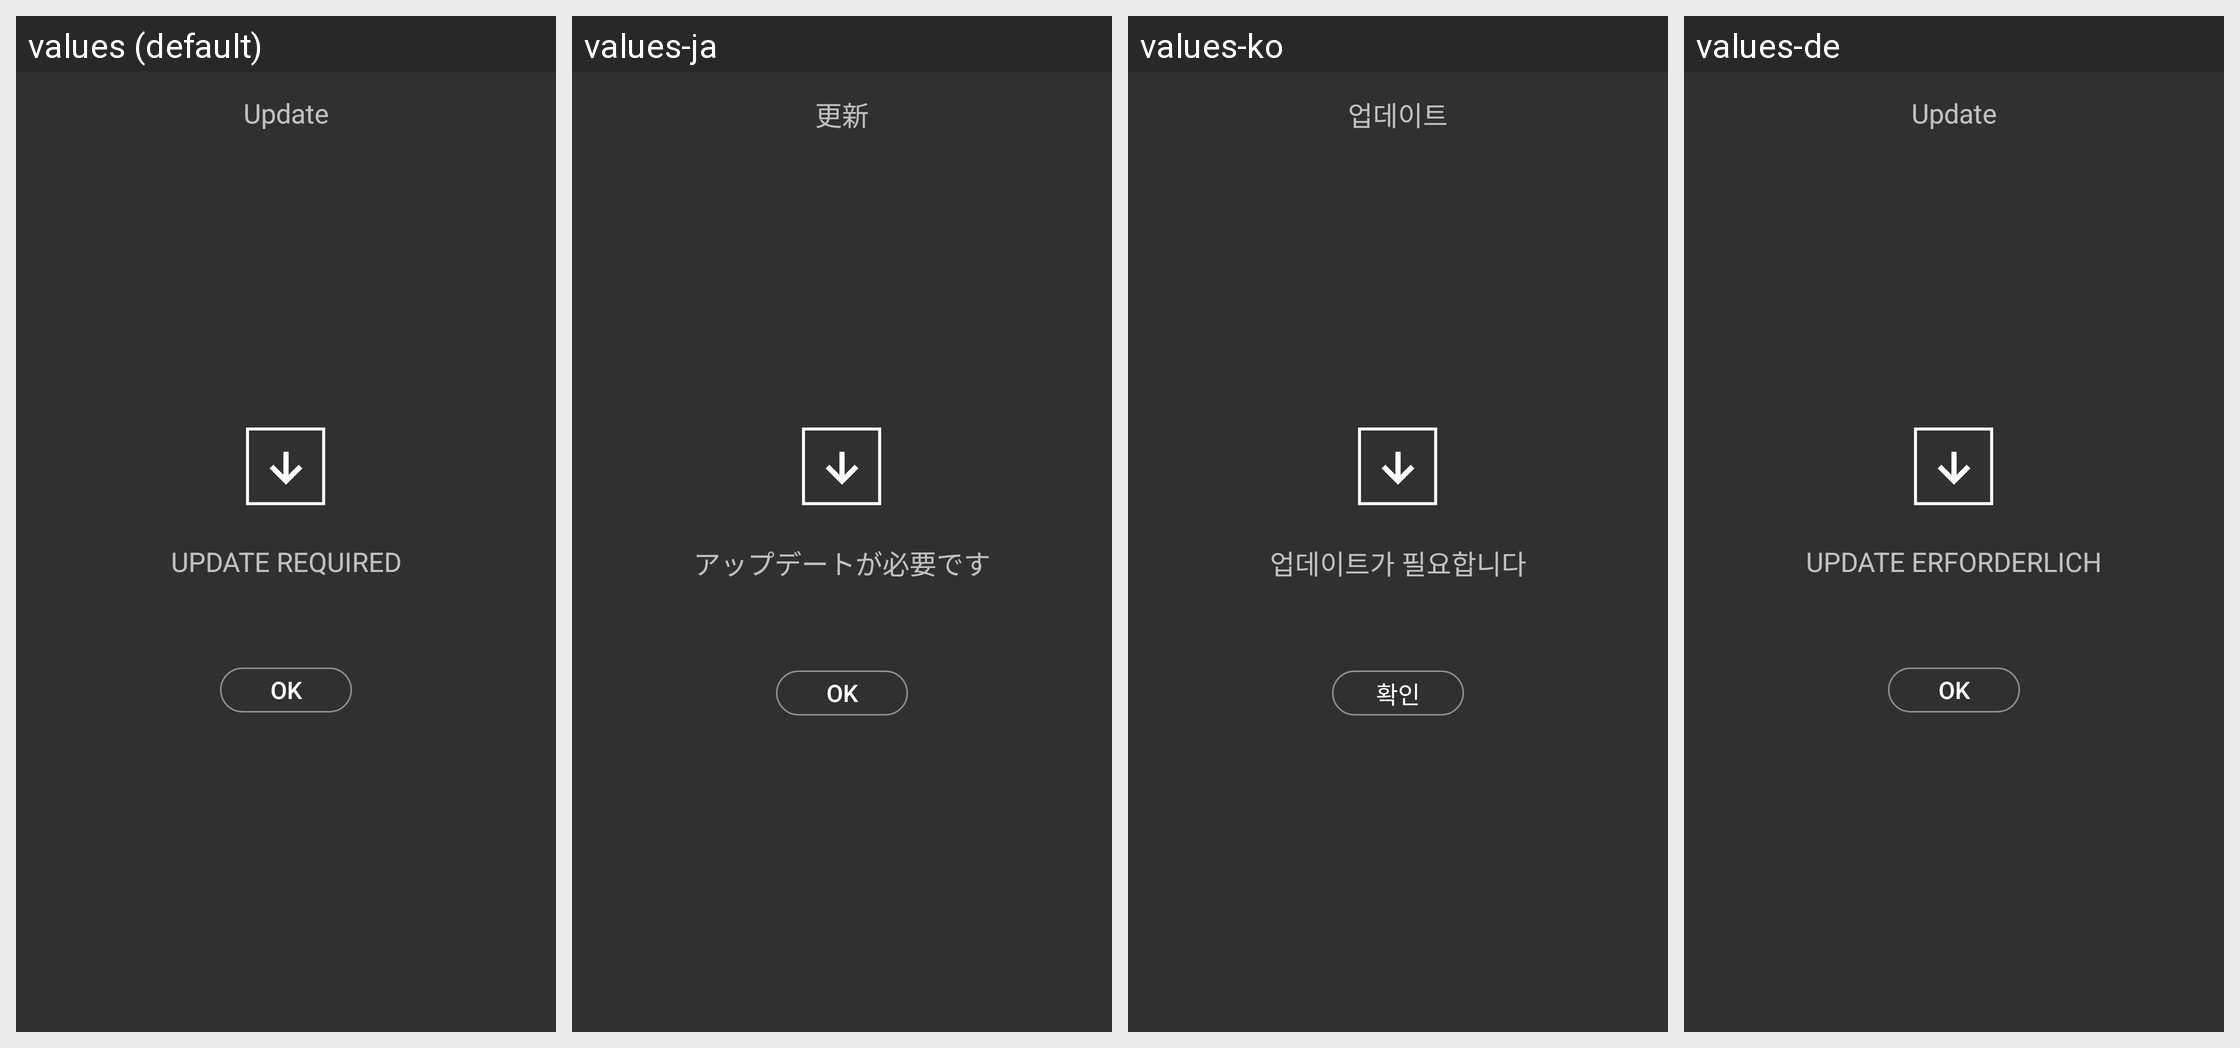

Locale-by-locale string values for the Android screen shown in this grid:
Android screen res/layout/activity_force_update.xml rendered under 4 locales, left to right: values (default), values-ja, values-ko, values-de. Device: Nexus 5 (rendered at 1080×1920; each locale shown at half size, 540×960, under a caption strip naming it); theme AppTheme.
Other locales in the repository, not shown: values-af, values-am, values-ar, values-az-rAZ, values-bg, values-bn-rBD, values-ca, values-cs, values-da, values-el, values-en-rGB, values-es, values-es-rUS, values-et-rEE, values-eu-rES, values-fa, values-fi, values-fr, values-fr-rCA, values-gl-rES, values-gu-rIN, values-hi, values-hr, values-hu, values-hy-rAM, values-in, values-is-rIS, values-it, values-iw, values-ka-rGE, values-kk-rKZ, values-km-rKH, values-kn-rIN, values-ky-rKG, values-lo-rLA, values-lt, values-lv, values-mk-rMK, values-ml-rIN, values-mn-rMN, values-mr-rIN, values-ms-rMY, values-my-rMM, values-nb, values-ne-rNP, values-nl, values-pa-rIN, values-pl, values-pt, values-pt-rBR, values-pt-rPT, values-ro, values-ru, values-si-rLK, values-sk, values-sl, values-sq-rAL, values-sr, values-sv, values-sw, values-ta-rIN, values-te-rIN, values-th, values-tl, values-tr, values-uk, values-ur-rPK, values-uz-rUZ, values-vi, values-zh-rCN, values-zh-rHK, values-zh-rTW, values-zu.
Strings drawn on this screen, with the default value and each locale's value (text and hints the layout hard-codes, and strings that could not be matched under every locale, appear in the picture but are not listed):

update
  values: Update
  values-ja: 更新
  values-ko: 업데이트
  values-de: Update

update_required
  values: Update required
  values-ja: アップデートが必要です
  values-ko: 업데이트가 필요합니다
  values-de: Update erforderlich

ok
  values: Ok
  values-ja: Ok
  values-ko: 확인
  values-de: Ok
